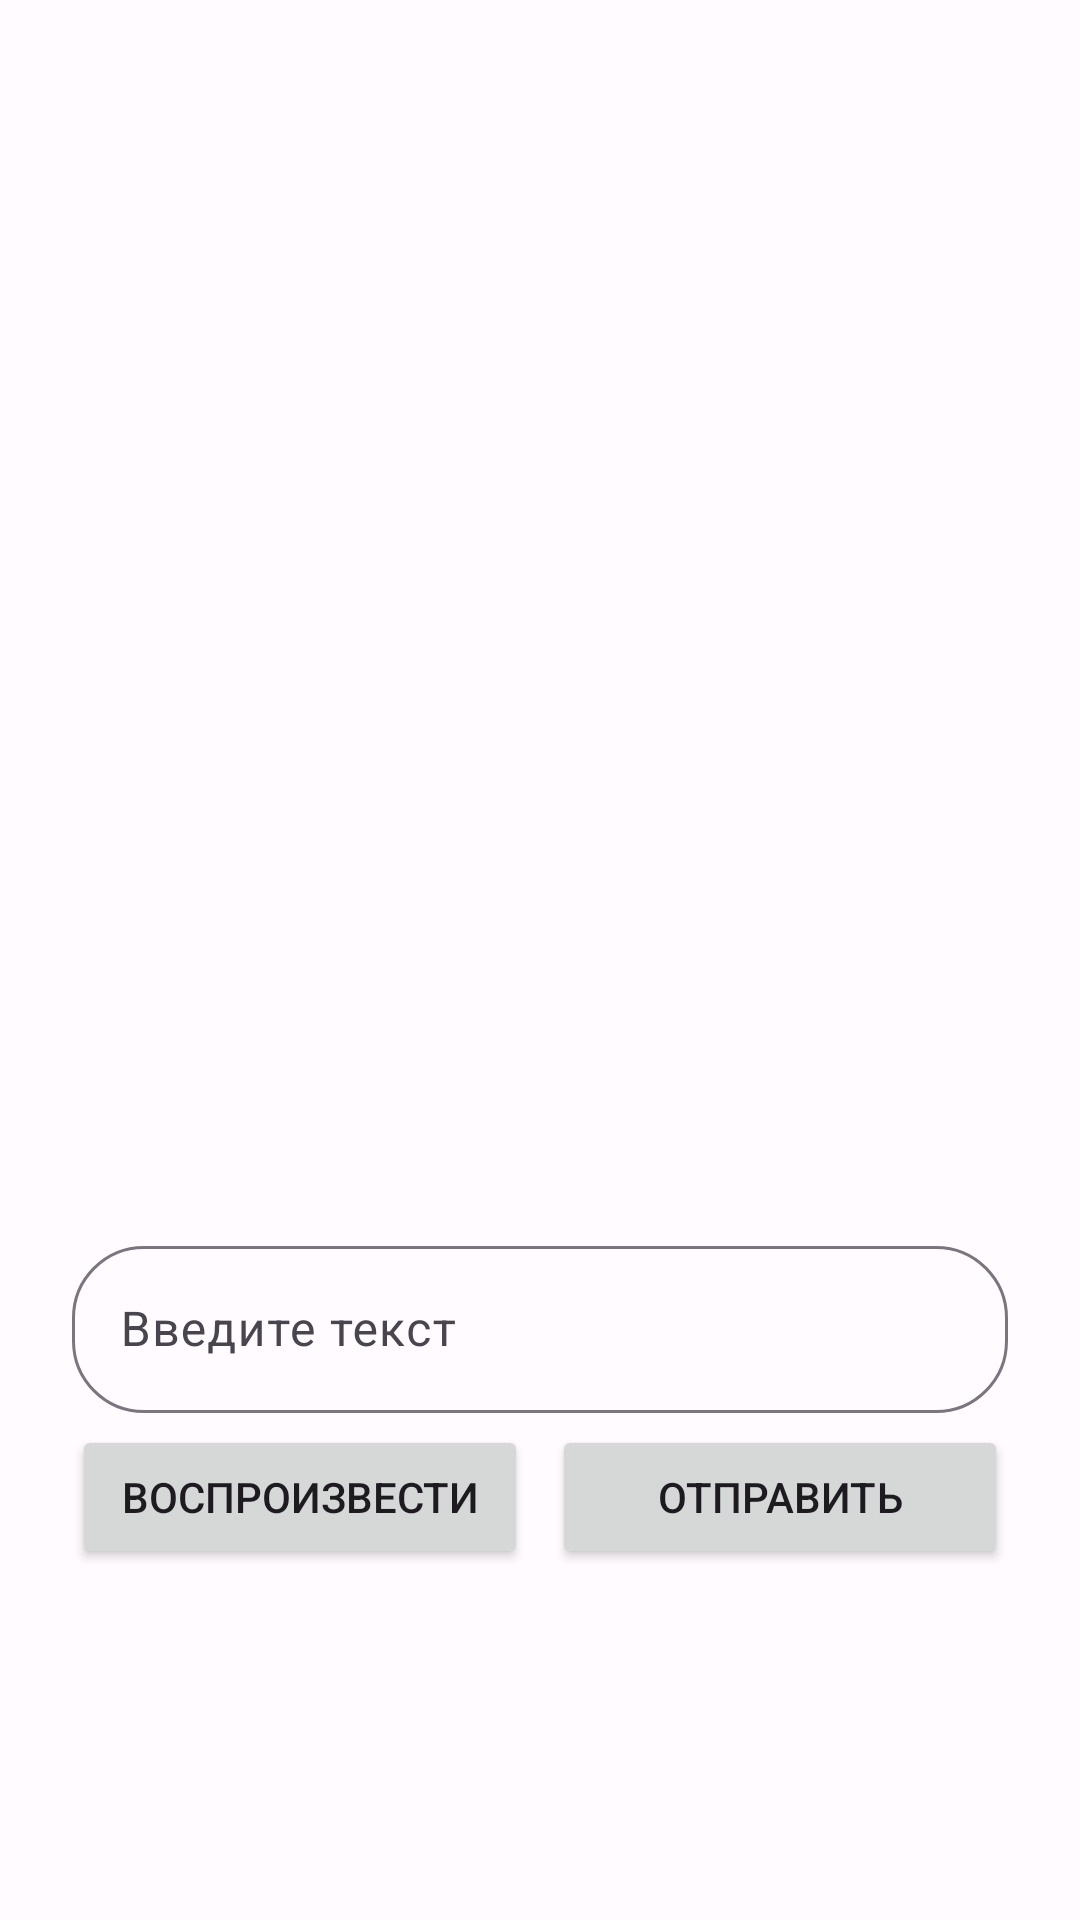

Produce the Android XML layout that renders to this screen, including the resource entries it uses.
<!-- AndroidManifest.xml: application theme AppTheme -->
<!-- res/layout/fragment_device_remote.xml -->
<?xml version="1.0" encoding="utf-8"?>
<androidx.constraintlayout.widget.ConstraintLayout xmlns:android="http://schemas.android.com/apk/res/android"
    xmlns:app="http://schemas.android.com/apk/res-auto"
    xmlns:tools="http://schemas.android.com/tools"
    android:id="@+id/rcMainLayout"
    android:layout_width="match_parent"
    android:layout_height="match_parent">

    <androidx.constraintlayout.widget.ConstraintLayout
        android:id="@+id/rcLayout"
        android:layout_width="match_parent"
        android:layout_height="wrap_content"
        app:layout_constraintBottom_toTopOf="@+id/ttsLayout"
        app:layout_constraintEnd_toEndOf="parent"
        app:layout_constraintHorizontal_bias="0.5"
        app:layout_constraintStart_toStartOf="parent"
        app:layout_constraintTop_toTopOf="parent"
        app:layout_constraintVertical_chainStyle="spread">

        <Button
            android:id="@+id/clickButton"
            style="?attr/materialIconButtonFilledStyle"
            android:layout_width="wrap_content"
            android:layout_height="wrap_content"
            app:icon="@drawable/outline_circle_24"
            app:iconSize="48dp"
            app:layout_constraintBottom_toBottomOf="parent"
            app:layout_constraintEnd_toEndOf="parent"
            app:layout_constraintStart_toStartOf="parent"
            app:layout_constraintTop_toTopOf="parent" />

        <Button
            android:id="@+id/navUpButton"
            style="?attr/materialIconButtonStyle"
            android:layout_width="wrap_content"
            android:layout_height="wrap_content"
            android:layout_marginBottom="16dp"
            app:icon="@drawable/round_keyboard_arrow_up_24"
            app:iconSize="64dp"
            app:layout_constraintBottom_toTopOf="@+id/clickButton"
            app:layout_constraintEnd_toEndOf="@+id/clickButton"
            app:layout_constraintStart_toStartOf="@+id/clickButton" />

        <Button
            android:id="@+id/navLeftButton"
            style="?attr/materialIconButtonStyle"
            android:layout_width="wrap_content"
            android:layout_height="wrap_content"
            android:layout_marginEnd="16dp"
            app:icon="@drawable/round_keyboard_arrow_left_24"
            app:iconSize="64dp"
            app:layout_constraintBottom_toBottomOf="@+id/clickButton"
            app:layout_constraintEnd_toStartOf="@+id/clickButton"
            app:layout_constraintTop_toTopOf="@+id/clickButton" />

        <Button
            android:id="@+id/navRightButton"
            style="?attr/materialIconButtonStyle"
            android:layout_width="wrap_content"
            android:layout_height="wrap_content"
            android:layout_marginStart="16dp"
            app:icon="@drawable/round_keyboard_arrow_right_24"
            app:iconSize="64dp"
            app:layout_constraintBottom_toBottomOf="@+id/clickButton"
            app:layout_constraintStart_toEndOf="@+id/clickButton"
            app:layout_constraintTop_toTopOf="@+id/clickButton" />

        <Button
            android:id="@+id/navDownButton"
            style="?attr/materialIconButtonStyle"
            android:layout_width="wrap_content"
            android:layout_height="wrap_content"
            android:layout_marginTop="16dp"
            app:icon="@drawable/round_keyboard_arrow_down_24"
            app:iconSize="64dp"
            app:layout_constraintEnd_toEndOf="@+id/clickButton"
            app:layout_constraintStart_toStartOf="@+id/clickButton"
            app:layout_constraintTop_toBottomOf="@+id/clickButton" />

        <Button
            android:id="@+id/navBackButton"
            style="?attr/materialIconButtonStyle"
            android:layout_width="wrap_content"
            android:layout_height="wrap_content"
            android:layout_marginEnd="16dp"
            app:icon="@drawable/round_arrow_back_24"
            app:iconSize="32dp"
            app:layout_constraintBottom_toBottomOf="@+id/navDownButton"
            app:layout_constraintEnd_toStartOf="@+id/navDownButton"
            app:layout_constraintTop_toTopOf="@+id/navDownButton" />

        <Button
            android:id="@+id/navHomeButton"
            style="?attr/materialIconButtonStyle"
            android:layout_width="wrap_content"
            android:layout_height="wrap_content"
            android:layout_marginStart="16dp"
            app:icon="@drawable/round_home_24"
            app:iconSize="32dp"
            app:layout_constraintBottom_toBottomOf="@+id/navDownButton"
            app:layout_constraintStart_toEndOf="@+id/navDownButton"
            app:layout_constraintTop_toTopOf="@+id/navDownButton" />
    </androidx.constraintlayout.widget.ConstraintLayout>

    <LinearLayout
        android:id="@+id/ttsLayout"
        android:layout_width="match_parent"
        android:layout_height="wrap_content"
        android:layout_marginStart="24dp"
        android:layout_marginEnd="24dp"
        android:gravity="center_vertical"
        android:orientation="vertical"
        app:layout_constraintBottom_toBottomOf="parent"
        app:layout_constraintEnd_toEndOf="parent"
        app:layout_constraintHorizontal_bias="0.5"
        app:layout_constraintStart_toStartOf="parent"
        app:layout_constraintTop_toBottomOf="@+id/rcLayout">

        <com.google.android.material.textfield.TextInputLayout
            android:id="@+id/ttsField"
            android:layout_width="match_parent"
            android:layout_height="wrap_content"
            android:hint="@string/enterText"
            app:boxCornerRadiusBottomEnd="24dp"
            app:boxCornerRadiusBottomStart="24dp"
            app:boxCornerRadiusTopEnd="24dp"
            app:boxCornerRadiusTopStart="24dp">

            <com.google.android.material.textfield.TextInputEditText
                android:layout_width="match_parent"
                android:layout_height="wrap_content" />
        </com.google.android.material.textfield.TextInputLayout>

        <LinearLayout
            android:layout_width="match_parent"
            android:layout_height="match_parent"
            android:layout_marginTop="4dp"
            android:orientation="horizontal">

            <Button
                android:id="@+id/sendTTSButton"
                android:layout_width="0dp"
                android:layout_height="wrap_content"
                android:layout_weight="1"
                android:text="@string/sendTTS" />

            <Button
                android:id="@+id/sendCmdButton"
                android:layout_width="0dp"
                android:layout_height="wrap_content"
                android:layout_marginStart="8dp"
                android:layout_weight="1"
                android:text="@string/sendCmd" />
        </LinearLayout>
    </LinearLayout>

</androidx.constraintlayout.widget.ConstraintLayout>
<!-- resources referenced by this layout -->
<resources>
  <string name="enterText">Введите текст</string>
  <string name="sendCmd">Отправить</string>
  <string name="sendTTS">Воспроизвести</string>
  <color name="md_theme_light_primary">#781FF0</color>
  <color name="md_theme_light_onPrimary">#FFFFFF</color>
  <color name="md_theme_light_primaryContainer">#EBDCFF</color>
  <color name="md_theme_light_onPrimaryContainer">#260059</color>
  <color name="md_theme_light_secondary">#5033FF</color>
  <color name="md_theme_light_onSecondary">#FFFFFF</color>
  <color name="md_theme_light_secondaryContainer">#E3DFFF</color>
  <color name="md_theme_light_onSecondaryContainer">#140067</color>
  <color name="md_theme_light_tertiary">#006E1D</color>
  <color name="md_theme_light_onTertiary">#FFFFFF</color>
  <color name="md_theme_light_tertiaryContainer">#83FC85</color>
  <color name="md_theme_light_onTertiaryContainer">#002204</color>
  <color name="md_theme_light_error">#BA1A1A</color>
  <color name="md_theme_light_errorContainer">#FFDAD6</color>
  <color name="md_theme_light_onError">#FFFFFF</color>
  <color name="md_theme_light_onErrorContainer">#410002</color>
  <color name="md_theme_light_background">#FFFBFF</color>
  <color name="md_theme_light_onBackground">#260058</color>
  <color name="md_theme_light_surface">#FFFBFF</color>
  <color name="md_theme_light_onSurface">#260058</color>
  <color name="md_theme_light_surfaceVariant">#E7E0EB</color>
  <color name="md_theme_light_onSurfaceVariant">#49454E</color>
  <color name="md_theme_light_outline">#7A757F</color>
  <color name="md_theme_light_inverseOnSurface">#F7EDFF</color>
  <color name="md_theme_light_inverseSurface">#3C1C70</color>
  <color name="md_theme_light_inversePrimary">#D4BBFF</color>
</resources>
